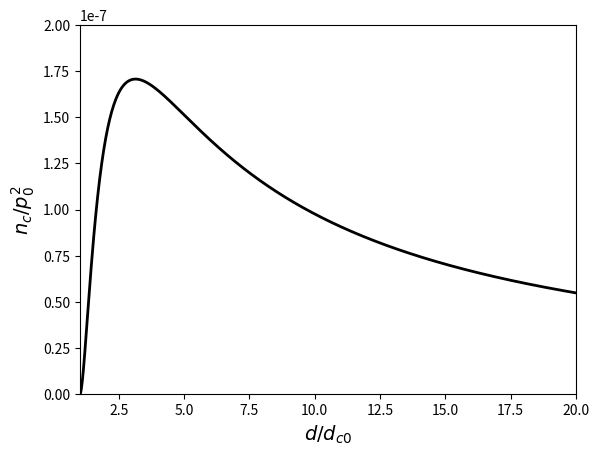

Recreate this plot in Python.
import numpy as np
from matplotlib import pyplot as plt
from scipy.special import lambertw as W

g = .1

dc = -4/g*W(-g/(4*np.sqrt(2)),-1).real

Ec0 = -np.pi*(g)/W(-(g)/(4*np.sqrt(2)*np.exp(1)),-1).real

print('dc =', dc)
print('Ec0 =', Ec0)

d = np.linspace(1,20,1000)*dc

Ec =  -np.pi*(g+ 4/d)/W(-(g + 4/d)/(4*np.sqrt(2)*np.exp(1)),-1).real

nc = (Ec/(4*np.pi)-1/d)**2/(d*Ec)

plt.plot(d/dc, nc, 'k', lw = 2)
plt.xlabel('$d/d_{c0}$', fontsize = 14)
plt.xlim(1,20)
plt.ylabel('$n_c/p_0^2$', fontsize = 14)
plt.ylim(0,2e-7)
plt.show()
